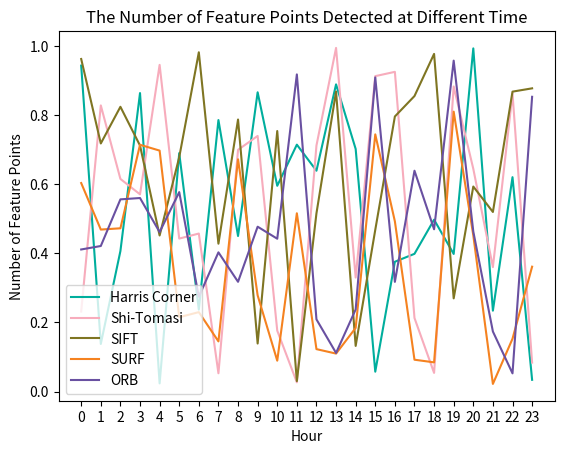

Reproduce this figure in Python.
import matplotlib.pyplot as plt
import numpy as np
from matplotlib.pyplot import MultipleLocator

list_features = np.zeros((5, 24), dtype=int)
pics_num = np.zeros((1,24), dtype=int)

x = [0,1,2,3,4,5,6,7,8,9,10,11,12,13,14,15,16,17,18,19,20,21,22,23]#点的横坐标
k1 = np.random.rand(24)
k2 = np.random.rand(24)
k3 = np.random.rand(24)
k4 = np.random.rand(24)
k5 = np.random.rand(24)

print(k1)
plt.plot(x,k1,color = '#00ae9d',label="Harris Corner")
plt.plot(x,k2,color = '#f7acbc',label="Shi-Tomasi")
plt.plot(x,k3,color = '#7f7522',label="SIFT")
plt.plot(x,k4,color = '#f58220',label="SURF")
plt.plot(x,k5,color = '#6950a1',label="ORB")

plt.title('The Number of Feature Points Detected at Different Time')
plt.xticks(x)
plt.xlabel("Hour")
plt.ylabel("Number of Feature Points")
plt.legend(loc = "best")
plt.show()
